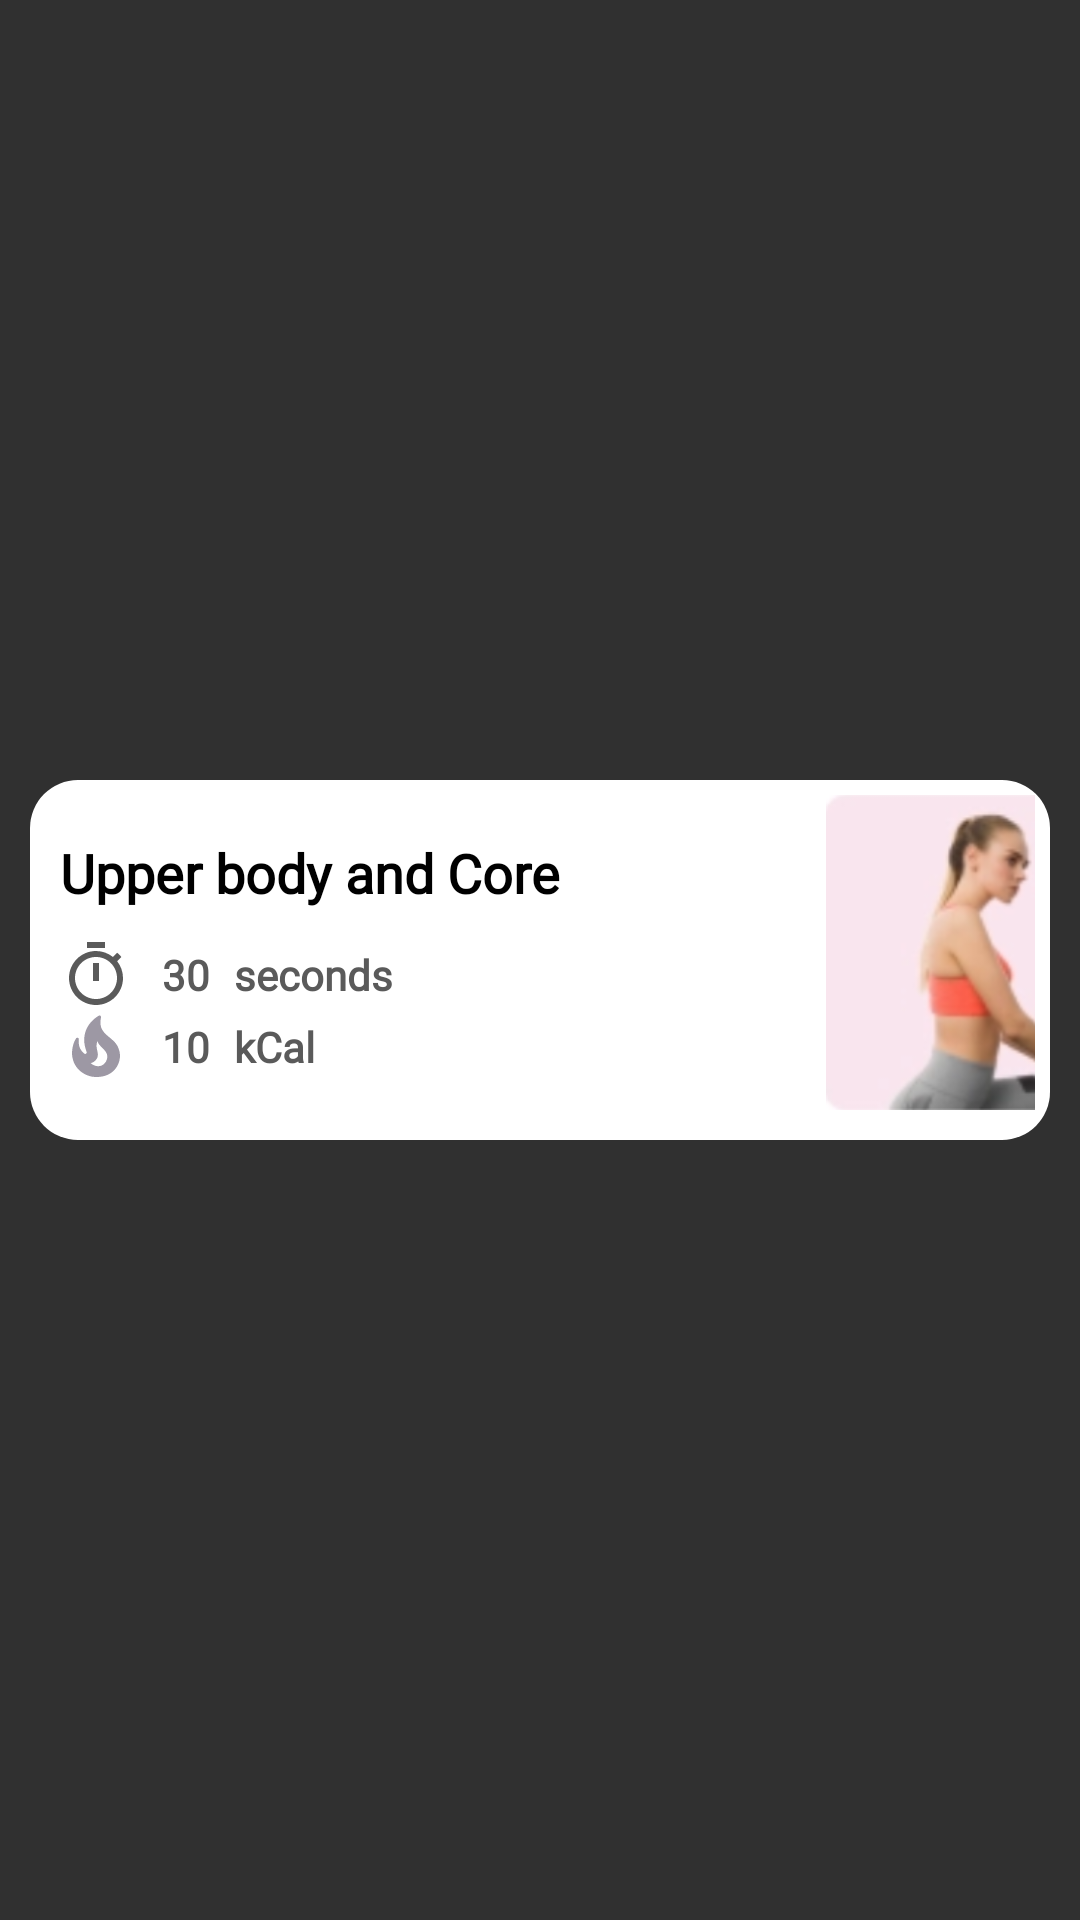

Here is an Android app screen rendered from its layout file. Give the layout XML and the strings, colors and styles it references.
<!-- AndroidManifest.xml: application theme Theme.FitWorld -->
<!-- res/layout/all_exercises_row.xml -->
<?xml version="1.0" encoding="utf-8"?>
<LinearLayout xmlns:android="http://schemas.android.com/apk/res/android"
    android:layout_width="match_parent"
    android:layout_height="wrap_content">

    <LinearLayout
        android:id="@+id/rootLayout"
        android:layout_width="match_parent"
        android:layout_height="120dp"
        android:layout_gravity="center"
        android:layout_marginHorizontal="10dp"
        android:layout_marginVertical="5dp"
        android:background="@drawable/roundcorners_bg_white"
        android:gravity="center">

        <LinearLayout
            android:layout_width="200dp"
            android:layout_height="match_parent"
            android:layout_alignParentStart="true"
            android:layout_gravity="center"
            android:layout_marginLeft="10dp"
            android:layout_weight="0.4"
            android:gravity="center_vertical"
            android:orientation="vertical">

            <TextView
                android:id="@+id/exercise_title"
                android:layout_width="wrap_content"
                android:layout_height="wrap_content"
                android:layout_marginBottom="10dp"
                android:fontFamily="@font/montserrat_medium"
                android:text="Upper body and Core"
                android:textColor="@color/black"
                android:textSize="18dp"
                android:textStyle="bold" />

            <LinearLayout
                android:layout_width="wrap_content"
                android:layout_height="wrap_content"
                android:orientation="horizontal">

                <ImageView

                    android:layout_width="wrap_content"
                    android:layout_height="wrap_content"
                    android:layout_marginRight="10dp"
                    android:src="@drawable/ic_baseline_timer_grey_24" />

                <LinearLayout
                    android:layout_width="match_parent"
                    android:layout_height="wrap_content"

                    android:layout_gravity="center_vertical"
                    android:orientation="horizontal">

                    <TextView
                        android:id="@+id/exercise_time"
                        android:layout_width="wrap_content"
                        android:layout_height="wrap_content"
                        android:fontFamily="@font/montserrat_regular"
                        android:text="30"
                        android:textColor="#5A5A5A"
                        android:textSize="14dp"
                        android:textStyle="bold" />

                    <TextView
                        android:layout_width="wrap_content"
                        android:layout_height="wrap_content"
                        android:fontFamily="@font/montserrat_regular"
                        android:text="seconds"
                        android:textColor="#5A5A5A"
                        android:textSize="14dp"
                        android:layout_marginLeft="8dp"
                        android:textStyle="bold" />

                </LinearLayout>
            </LinearLayout>

            <LinearLayout
                android:layout_width="wrap_content"
                android:layout_height="wrap_content"
                android:orientation="horizontal">

                <ImageView
                    android:layout_width="wrap_content"
                    android:layout_height="wrap_content"
                    android:layout_marginRight="10dp"
                    android:src="@drawable/ic_baseline_local_fire_grey__24" />

                <LinearLayout
                    android:layout_width="match_parent"
                    android:layout_height="wrap_content"
                    android:layout_gravity="center_vertical"
                    android:orientation="horizontal">


                    <TextView
                        android:id="@+id/exercise_toughness"
                        android:layout_width="wrap_content"
                        android:layout_height="wrap_content"
                        android:fontFamily="@font/montserrat_regular"
                        android:text="10"
                        android:textColor="#5A5A5A"
                        android:textSize="14dp"
                        android:textStyle="bold" />

                    <TextView
                        android:layout_width="wrap_content"
                        android:layout_height="wrap_content"
                        android:fontFamily="@font/montserrat_regular"
                        android:text="kCal"
                        android:textColor="#5A5A5A"
                        android:layout_marginLeft="8dp"
                        android:textSize="14dp"
                        android:textStyle="bold" />

                </LinearLayout>
            </LinearLayout>

        </LinearLayout>

        <LinearLayout
            android:layout_width="0dp"
            android:layout_height="match_parent"
            android:layout_alignParentEnd="true"
            android:layout_margin="5dp"
            android:layout_weight="0.6"
            android:orientation="vertical">

            <ImageView
                android:id="@+id/exercise_image"
                android:layout_width="105dp"
                android:layout_height="105dp"
                android:src="@drawable/upper_body" />
        </LinearLayout>

    </LinearLayout>

</LinearLayout>
<!-- resources referenced by this layout -->
<resources>
  <!-- drawable ic_baseline_local_fire_grey__24 (drawable) -->
  <vector android:height="24dp" android:tint="#9D98A4"
      android:viewportHeight="24" android:viewportWidth="24"
      android:width="24dp" xmlns:android="http://schemas.android.com/apk/res/android">
      <path android:fillColor="@android:color/white" android:pathData="M19.48,12.35c-1.57,-4.08 -7.16,-4.3 -5.81,-10.23c0.1,-0.44 -0.37,-0.78 -0.75,-0.55C9.29,3.71 6.68,8 8.87,13.62c0.18,0.46 -0.36,0.89 -0.75,0.59c-1.81,-1.37 -2,-3.34 -1.84,-4.75c0.06,-0.52 -0.62,-0.77 -0.91,-0.34C4.69,10.16 4,11.84 4,14.37c0.38,5.6 5.11,7.32 6.81,7.54c2.43,0.31 5.06,-0.14 6.95,-1.87C19.84,18.11 20.6,15.03 19.48,12.35zM10.2,17.38c1.44,-0.35 2.18,-1.39 2.38,-2.31c0.33,-1.43 -0.96,-2.83 -0.09,-5.09c0.33,1.87 3.27,3.04 3.27,5.08C15.84,17.59 13.1,19.76 10.2,17.38z"/>
  </vector>
  <!-- drawable ic_baseline_timer_grey_24 (drawable) -->
  <vector android:height="24dp" android:tint="#5A5A5A"
      android:viewportHeight="24" android:viewportWidth="24"
      android:width="24dp" xmlns:android="http://schemas.android.com/apk/res/android">
      <path android:fillColor="@android:color/white" android:pathData="M15,1L9,1v2h6L15,1zM11,14h2L13,8h-2v6zM19.03,7.39l1.42,-1.42c-0.43,-0.51 -0.9,-0.99 -1.41,-1.41l-1.42,1.42C16.07,4.74 14.12,4 12,4c-4.97,0 -9,4.03 -9,9s4.02,9 9,9 9,-4.03 9,-9c0,-2.12 -0.74,-4.07 -1.97,-5.61zM12,20c-3.87,0 -7,-3.13 -7,-7s3.13,-7 7,-7 7,3.13 7,7 -3.13,7 -7,7z"/>
  </vector>
  <!-- drawable roundcorners_bg_white (drawable) -->
  <?xml version = "1.0" encoding = "utf-8" ?>
  <shape
      android:shape = "rectangle"
      xmlns:android = "http://schemas.android.com/apk/res/android" >
      <corners android:radius="16dp"/>
      <solid android:color="@color/white"/>
  </shape>
  <!-- drawable upper_body: png bitmap (drawable, 40002 bytes) -->
  <style name="Theme.FitWorld" parent="Theme.AppCompat.NoActionBar">
          
          <item name="colorPrimary">@color/purple_500</item>
          <item name="colorPrimaryVariant">@color/purple_700</item>
          <item name="colorOnPrimary">@color/white</item>
          
          <item name="colorSecondary">@color/teal_200</item>
          <item name="colorSecondaryVariant">@color/teal_700</item>
          <item name="colorOnSecondary">@color/black</item>
          
          <item name="android:statusBarColor" tools:targetApi="l">?attr/colorPrimaryVariant</item>
          
      </style>
  <!-- not gathered from this repository: default colours our renderer supplied (Android Studio template values) -->
  <color name="purple_500">#FF6200EE</color>
  <color name="purple_700">#FF3700B3</color>
  <color name="teal_200">#FF03DAC5</color>
  <color name="teal_700">#FF018786</color>
  <color name="black">#FF000000</color>
  <color name="white">#FFFFFFFF</color>
</resources>
